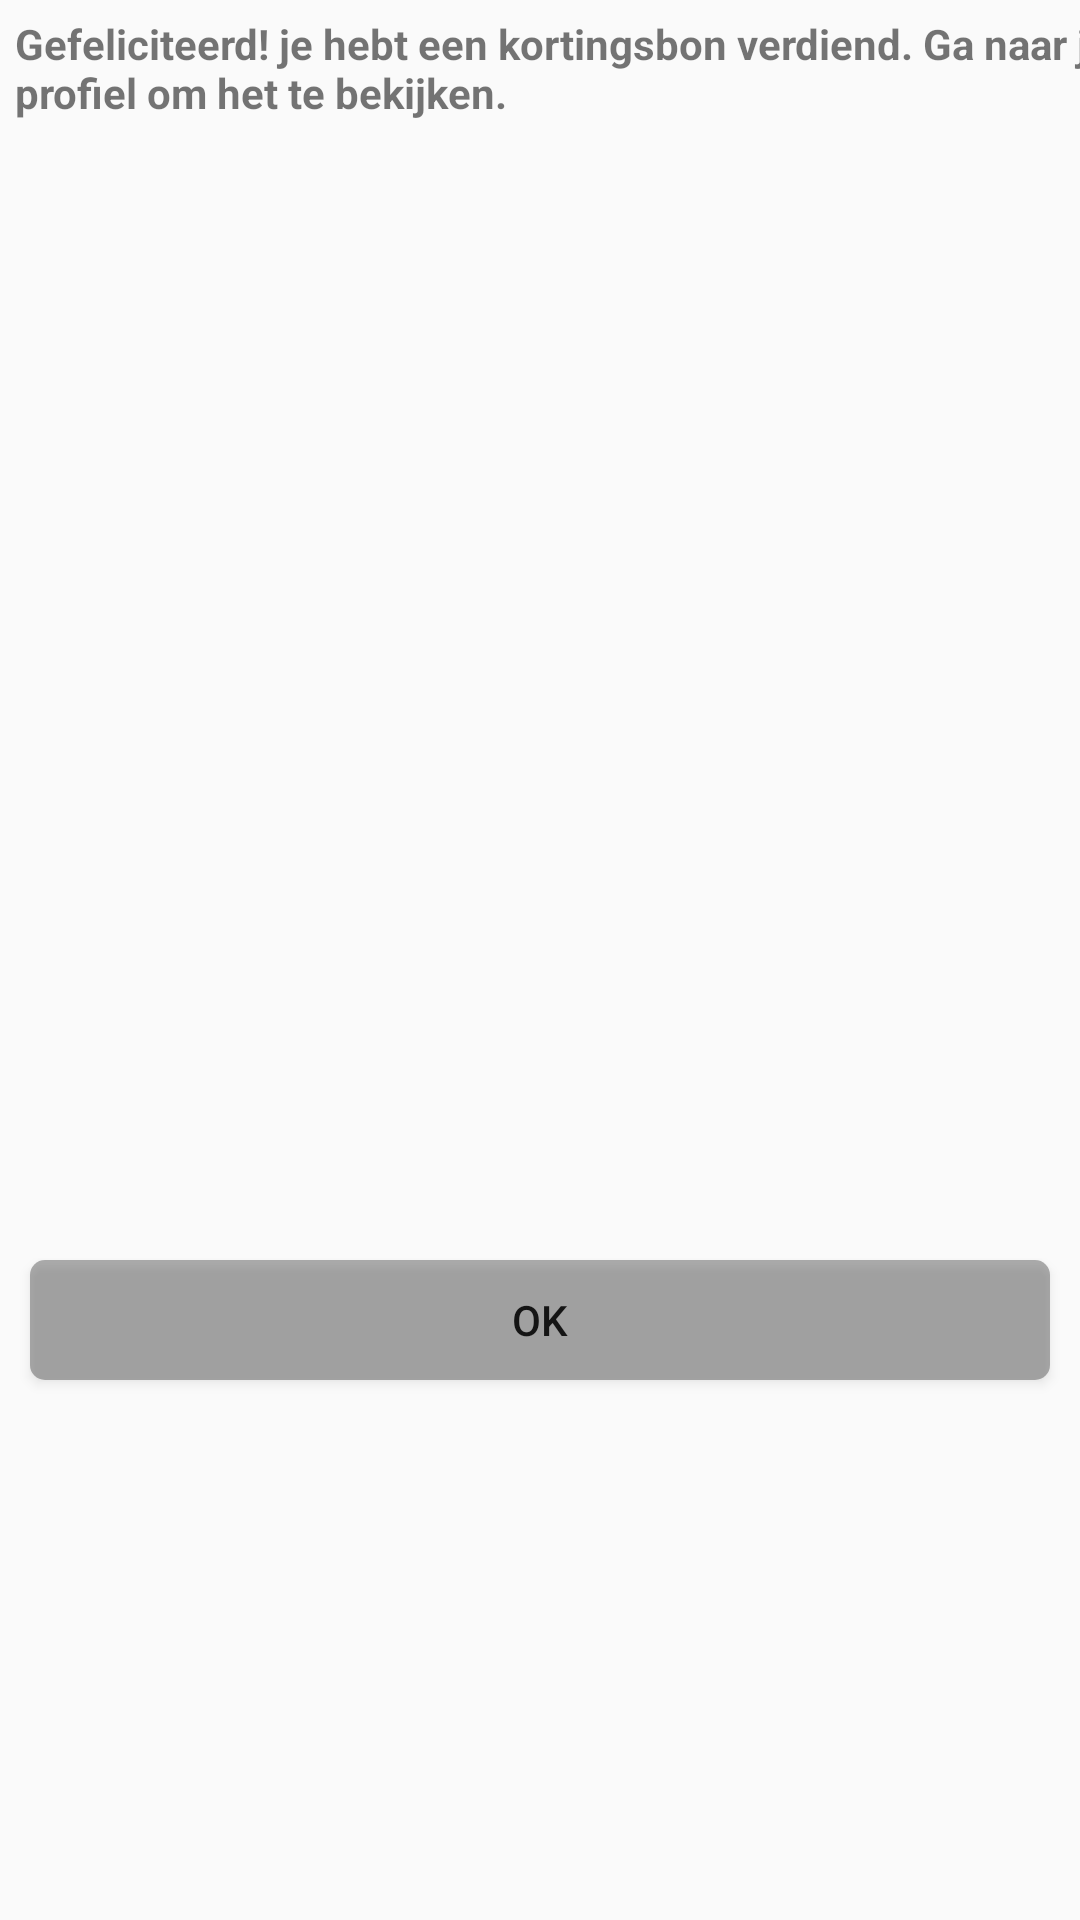

This screen was rendered from an Android layout file. Write that file and the resources it references.
<!-- AndroidManifest.xml: application theme AppTheme -->
<!-- res/layout/activity_step_pop_up.xml -->
<?xml version="1.0" encoding="utf-8"?>
<LinearLayout xmlns:android="http://schemas.android.com/apk/res/android"
    xmlns:app="http://schemas.android.com/apk/res-auto"
    xmlns:tools="http://schemas.android.com/tools"
    android:layout_width="match_parent"
    android:layout_height="match_parent"
    tools:context="com.example.gebruiker.sportapp.Homepage.Instellingen.Coupons.stepPopUp"
    android:orientation="vertical">

    <TextView
        android:layout_width="375dp"
        android:layout_height="40dp"
        android:layout_marginLeft="5dp"
        android:layout_marginTop="5dp"
        android:fontFamily="fonts/Roboto-Regular.ttf"
        android:text="@string/couponPopup"
        android:textStyle="bold" />

    <ImageView
        android:id="@+id/kortingsbon"
        android:layout_width="match_parent"
        android:layout_height="200dp"
        android:layout_marginTop="75dp"
        />

    <Button
        android:id="@+id/okButton"
        android:layout_width="match_parent"
        android:layout_height="40dp"
        android:layout_marginBottom="100dp"
        android:layout_marginLeft="10dp"
        android:layout_marginRight="10dp"
        android:layout_marginTop="100dp"
        android:background="@drawable/border_buttons"
        android:text="@string/ok" />

</LinearLayout>
<!-- resources referenced by this layout -->
<resources>
  <!-- drawable border_buttons (drawable) -->
  <?xml version="1.0" encoding="UTF-8"?>
  <selector xmlns:android="http://schemas.android.com/apk/res/android">
  <item android:state_pressed="true" >
      <shape>
          <solid
              android:color="#654f4f4f" />
          <corners
              android:radius="5dp" />
      </shape>
  </item>
  <item>
      <shape>
          <solid
              android:color="#65373737"/>
          <corners
              android:radius="5dp" />
      </shape>
  </item>
  </selector>
  <string name="couponPopup">Gefeliciteerd! je hebt een kortingsbon verdiend. Ga naar je profiel om het te bekijken.</string>
  <string name="ok">Ok</string>
  <style name="AppTheme" parent="Theme.AppCompat.Light.DarkActionBar">
          
          <item name="colorPrimary">@color/colorPrimary</item>
          <item name="colorPrimaryDark">#000000</item>
          <item name="colorAccent">#000000</item>
      </style>
  <color name="colorPrimary">#880000</color>
</resources>
